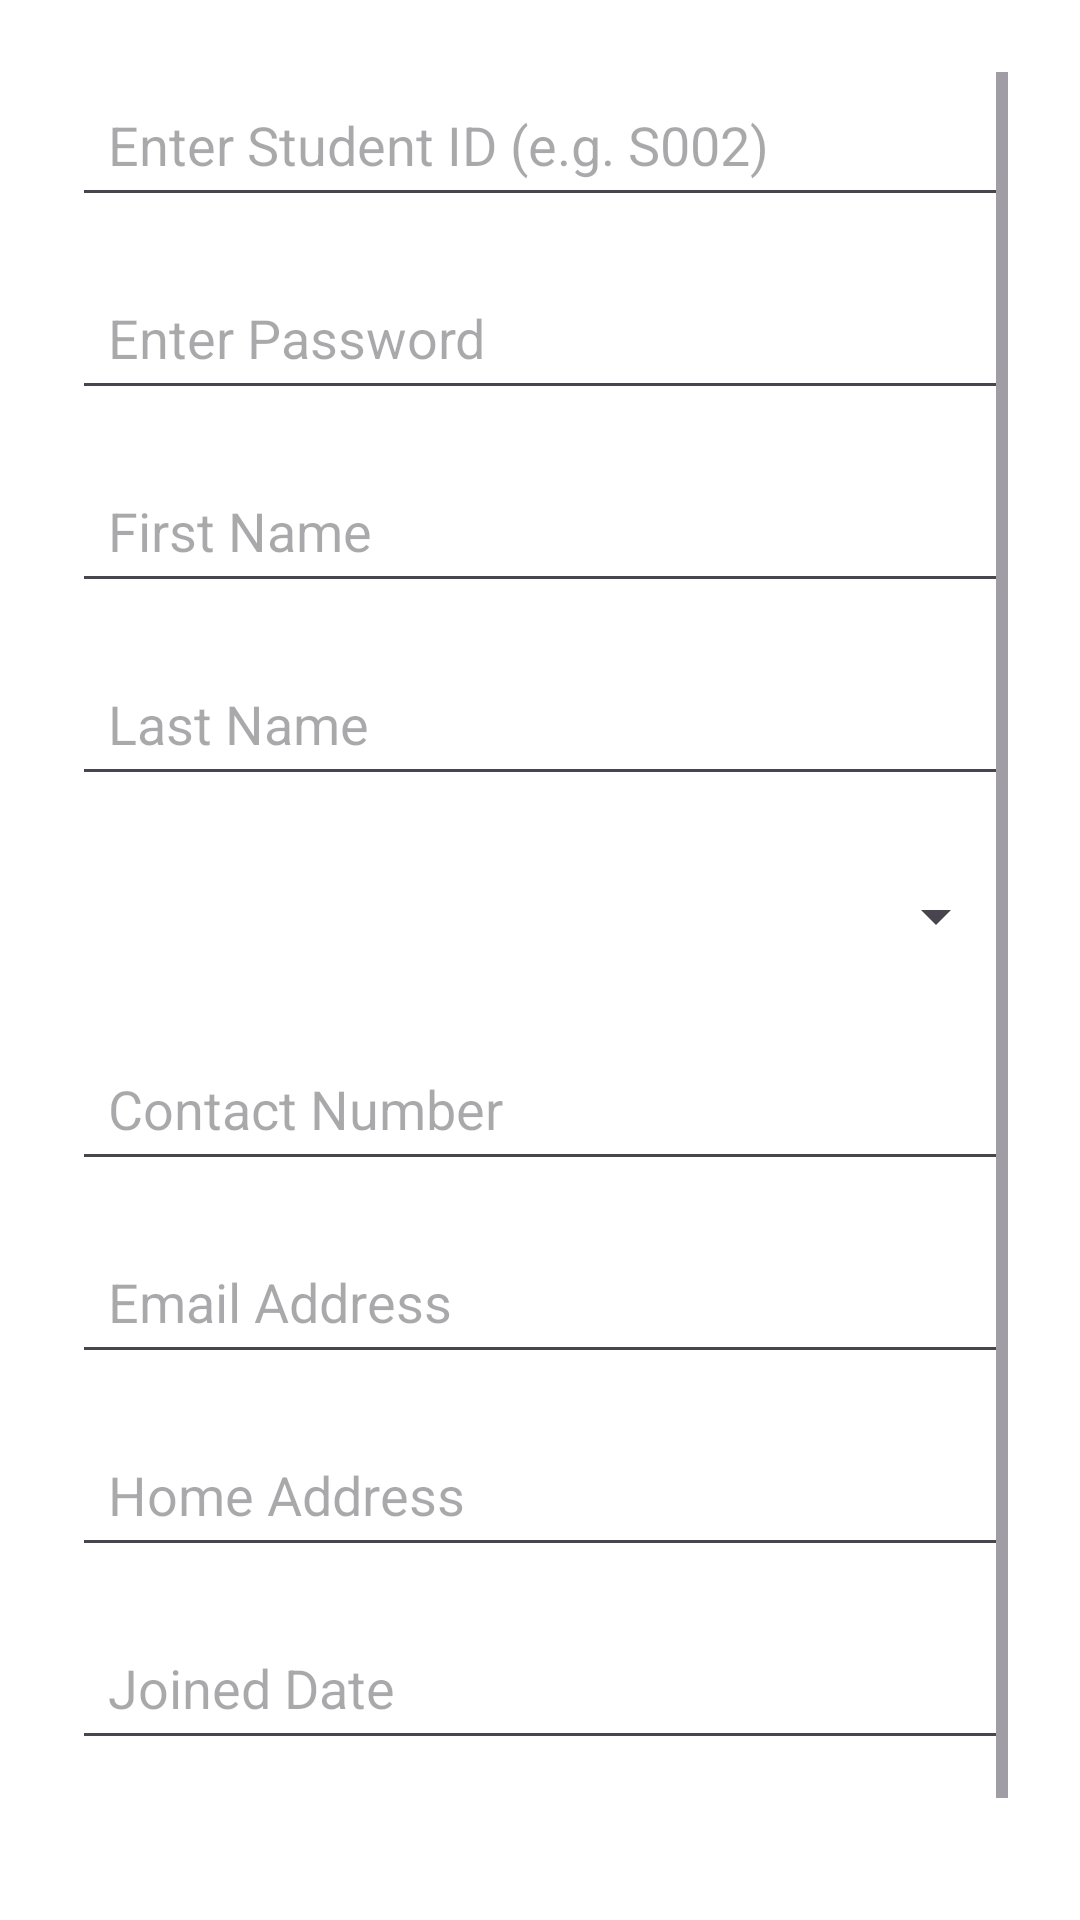

Android layout source for this screen:
<!-- AndroidManifest.xml: application theme Theme.TutionManagementAppication -->
<!-- res/layout/activity_add_student.xml -->
<?xml version="1.0" encoding="utf-8"?>
<ScrollView xmlns:android="http://schemas.android.com/apk/res/android"
    android:layout_width="match_parent"
    android:layout_height="match_parent"
    android:padding="24dp"
    android:background="#ffffff">

    <LinearLayout
        android:layout_width="match_parent"
        android:layout_height="wrap_content"
        android:orientation="vertical"
        android:gravity="center">

        <EditText
            android:id="@+id/etStudentId"
            android:layout_width="match_parent"
            android:layout_height="wrap_content"
            android:hint="Enter Student ID (e.g. S002)"
            android:inputType="text"
            android:minHeight="48dp"
            android:padding="12dp"
            android:layout_marginBottom="16dp" />

        <EditText
            android:id="@+id/etPassword"
            android:layout_width="match_parent"
            android:layout_height="wrap_content"
            android:hint="Enter Password"
            android:inputType="textPassword"
            android:minHeight="48dp"
            android:padding="12dp"
            android:layout_marginBottom="16dp" />

        <EditText
            android:id="@+id/etFirstName"
            android:layout_width="match_parent"
            android:layout_height="wrap_content"
            android:hint="First Name"
            android:inputType="textPersonName"
            android:minHeight="48dp"
            android:padding="12dp"
            android:layout_marginBottom="16dp" />

        <EditText
            android:id="@+id/etLastName"
            android:layout_width="match_parent"
            android:layout_height="wrap_content"
            android:hint="Last Name"
            android:inputType="textPersonName"
            android:minHeight="48dp"
            android:padding="12dp"
            android:layout_marginBottom="16dp" />

        <Spinner
            android:id="@+id/spinnerGrade"
            android:layout_width="match_parent"
            android:layout_height="48dp"
        android:layout_marginBottom="16dp"
        android:padding="12dp" />

        <EditText
            android:id="@+id/etContact"
            android:layout_width="match_parent"
            android:layout_height="wrap_content"
            android:hint="Contact Number"
            android:inputType="phone"
            android:minHeight="48dp"
            android:padding="12dp"
            android:layout_marginBottom="16dp" />

        <EditText
            android:id="@+id/etEmail"
            android:layout_width="match_parent"
            android:layout_height="wrap_content"
            android:hint="Email Address"
            android:inputType="textEmailAddress"
            android:minHeight="48dp"
            android:padding="12dp"
            android:layout_marginBottom="16dp" />

        <EditText
            android:id="@+id/etAddress"
            android:layout_width="match_parent"
            android:layout_height="wrap_content"
            android:hint="Home Address"
            android:inputType="textPostalAddress"
            android:minHeight="48dp"
            android:padding="12dp"
            android:layout_marginBottom="16dp" />

        <EditText
            android:id="@+id/etJoinedDate"
            android:layout_width="match_parent"
            android:layout_height="wrap_content"
            android:hint="Joined Date"
            android:focusable="false"
            android:inputType="none"
            android:minHeight="48dp"
            android:padding="12dp"
            android:layout_marginBottom="24dp" />

        <Button
            android:id="@+id/btnSave"
            android:layout_width="match_parent"
            android:layout_height="wrap_content"
            android:minHeight="48dp"
            android:text="Save Student"
            android:backgroundTint="#6200EE"
            android:textColor="#FFFFFF" />
    </LinearLayout>
</ScrollView>
<!-- resources referenced by this layout -->
<resources>
  <style name="Theme.TutionManagementAppication" parent="Base.Theme.TutionManagementAppication" />
  <style name="Base.Theme.TutionManagementAppication" parent="Theme.Material3.DayNight.NoActionBar">
          
          
      </style>
</resources>
